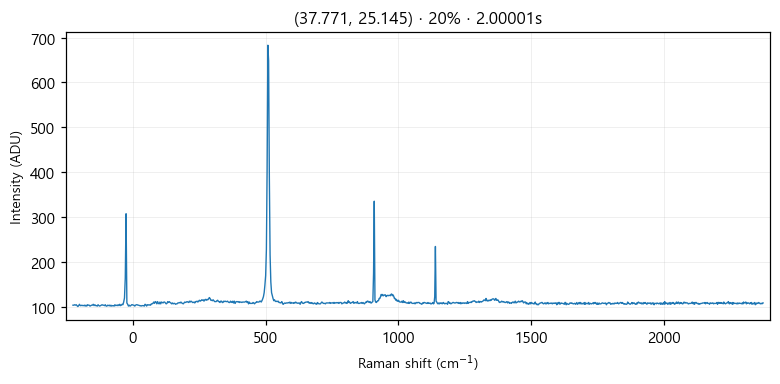

Source data for this figure (header and first rows):
# laser_power_pct, 20
# exposure_time, 2
# laser_nm, 532
# mode, single
pixel_index, raman_shift_cm-1, wavelength_nm, intensity
0, -224.9, 525.7, 103.0
1, -221.8, 525.8, 103.0
2, -218.8, 525.9, 104.0
3, -215.7, 526, 103.0
4, -212.6, 526.1, 104.0
5, -209.6, 526.2, 102.0
6, -206.5, 526.2, 100.0
7, -203.5, 526.3, 102.0
8, -200.4, 526.4, 105.0
9, -197.3, 526.5, 102.0
10, -194.3, 526.6, 102.0
11, -191.2, 526.7, 103.0
12, -188.2, 526.7, 102.0
13, -185.1, 526.8, 102.0
14, -182.1, 526.9, 103.0
15, -179, 527, 101.0
16, -176, 527.1, 103.0
17, -172.9, 527.2, 101.0
18, -169.9, 527.3, 104.0
19, -166.8, 527.3, 103.0
20, -163.8, 527.4, 103.0
21, -160.7, 527.5, 101.0
22, -157.7, 527.6, 102.0
23, -154.7, 527.7, 103.0
24, -151.6, 527.8, 103.0
25, -148.6, 527.8, 105.0
26, -145.5, 527.9, 102.0
27, -142.5, 528, 104.0
28, -139.5, 528.1, 102.0
29, -136.4, 528.2, 102.0
30, -133.4, 528.3, 101.0
31, -130.4, 528.4, 104.0
32, -127.3, 528.4, 102.0
33, -124.3, 528.5, 101.0
34, -121.3, 528.6, 102.0
35, -118.2, 528.7, 103.0
36, -115.2, 528.8, 104.0
37, -112.2, 528.9, 103.0
38, -109.2, 528.9, 103.0
39, -106.2, 529, 102.0
40, -103.1, 529.1, 104.0
41, -100.1, 529.2, 101.0
42, -97.09, 529.3, 101.0
43, -94.08, 529.4, 103.0
44, -91.06, 529.5, 102.0
45, -88.05, 529.5, 103.0
46, -85.03, 529.6, 101.0
47, -82.02, 529.7, 103.0
48, -79.01, 529.8, 101.0
49, -76, 529.9, 102.0
50, -72.99, 530, 102.0
51, -69.98, 530, 101.0
52, -66.97, 530.1, 104.0
53, -63.97, 530.2, 102.0
54, -60.96, 530.3, 103.0
55, -57.96, 530.4, 102.0
... 968 more rows
